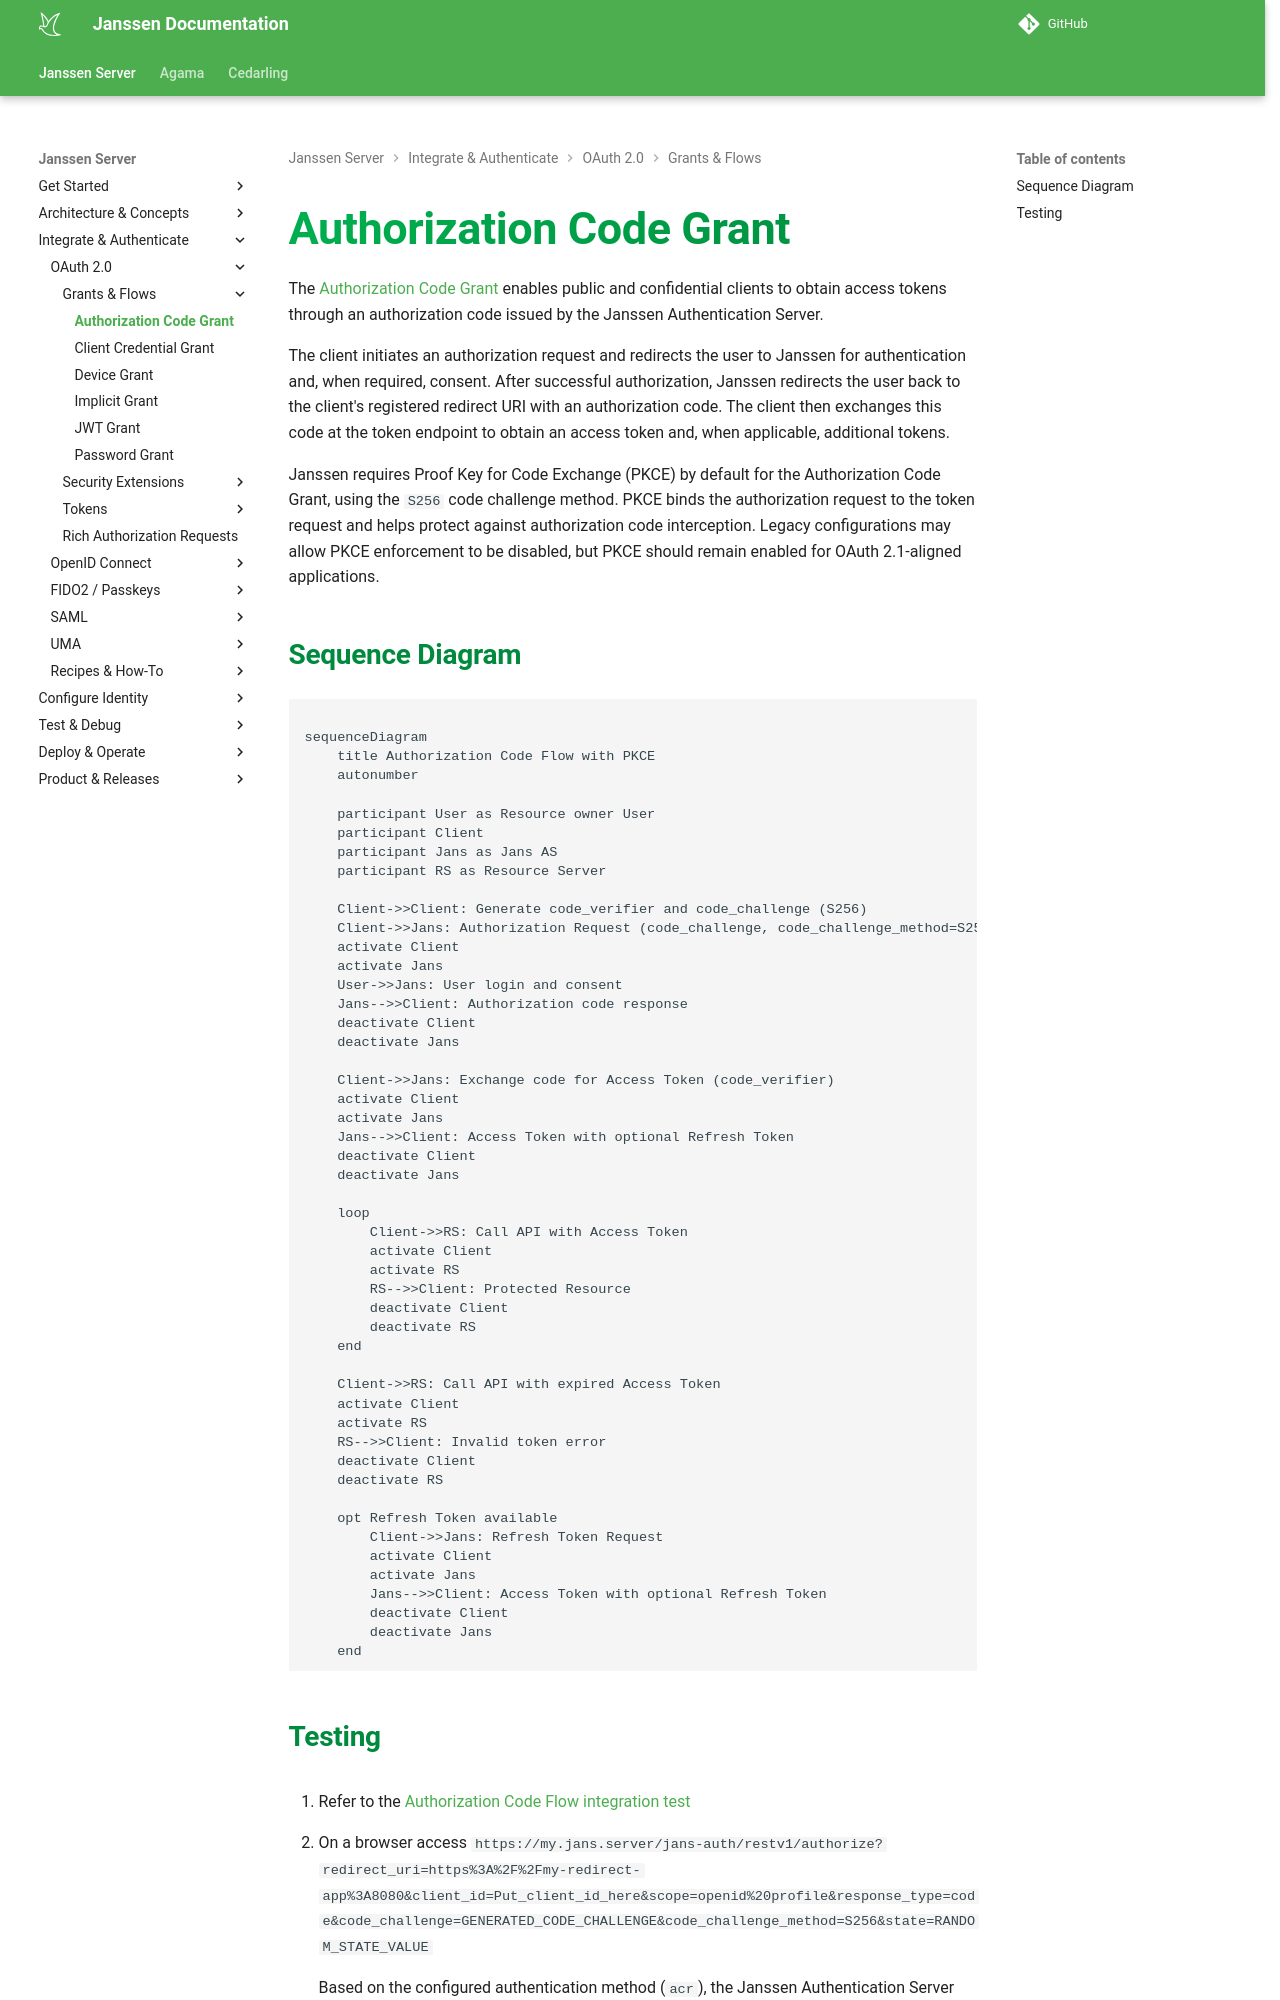

repository: JanssenProject/jans · page: head/janssen-server/auth-server/oauth-features/auth-code-grant/index.html · generator: mkdocs

---
tags:
  - administration
  - auth-server
  - oauth
  - feature
  - grant
  - code
---

# Authorization Code Grant

The [Authorization Code Grant](https://datatracker.ietf.org/doc/html/rfc6749#section-4.1) enables public and confidential clients to obtain access tokens through an authorization code issued by the Janssen Authentication Server.

The client initiates an authorization request and redirects the user to Janssen for authentication and, when required, consent. After successful authorization, Janssen redirects the user back to the client's registered redirect URI with an authorization code. The client then exchanges this code at the token endpoint to obtain an access token and, when applicable, additional tokens.

Janssen requires Proof Key for Code Exchange (PKCE) by default for the Authorization Code Grant, using the `S256` code challenge method. PKCE binds the authorization request to the token request and helps protect against authorization code interception. Legacy configurations may allow PKCE enforcement to be disabled, but PKCE should remain enabled for OAuth 2.1-aligned applications.


### Sequence Diagram

```mermaid

sequenceDiagram
    title Authorization Code Flow with PKCE
    autonumber

    participant User as Resource owner User
    participant Client
    participant Jans as Jans AS
    participant RS as Resource Server

    Client->>Client: Generate code_verifier and code_challenge (S256)
    Client->>Jans: Authorization Request (code_challenge, code_challenge_method=S256)
    activate Client
    activate Jans
    User->>Jans: User login and consent
    Jans-->>Client: Authorization code response
    deactivate Client
    deactivate Jans

    Client->>Jans: Exchange code for Access Token (code_verifier)
    activate Client
    activate Jans
    Jans-->>Client: Access Token with optional Refresh Token
    deactivate Client
    deactivate Jans

    loop
        Client->>RS: Call API with Access Token
        activate Client
        activate RS
        RS-->>Client: Protected Resource
        deactivate Client
        deactivate RS
    end

    Client->>RS: Call API with expired Access Token
    activate Client
    activate RS
    RS-->>Client: Invalid token error
    deactivate Client
    deactivate RS

    opt Refresh Token available
        Client->>Jans: Refresh Token Request
        activate Client
        activate Jans
        Jans-->>Client: Access Token with optional Refresh Token
        deactivate Client
        deactivate Jans
    end

```
